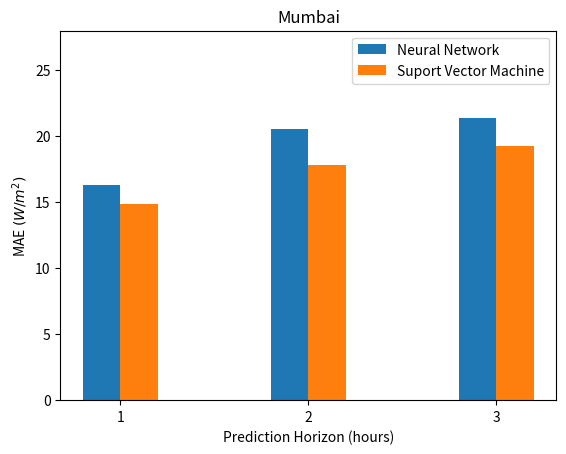
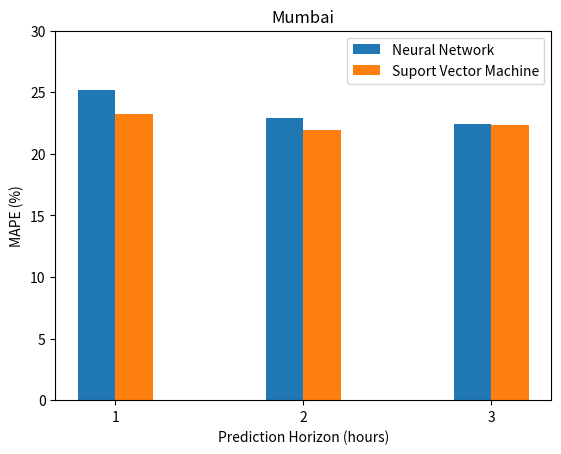

These charts were generated, in order, by the following Python code:
# -*- coding: utf-8 -*-

import numpy as np
import matplotlib.pyplot as plt

# data obtained from the other files
nn_mae = [16.280746459960938, 20.573495864868164, 21.346220016479492]
svm_mae = [14.888599272664527, 17.814461634294563, 19.22303075715943]
nn_mape = [25.192826921530278, 22.915396391128118, 22.40351912511298]
svm_mape = [23.191380898353525, 21.917128945561726, 22.351748177279607]

index = np.array([i for i in range(1, 4)])
bar_width = 0.2

# plotting MAE
plt.figure()
fig, ax = plt.subplots()
plt.ylim(0, 28)
nn = ax.bar(index, nn_mae, bar_width, label='Neural Network')
svm = ax.bar(index+bar_width, svm_mae, bar_width, label='Suport Vector Machine')
ax.set_xlabel("Prediction Horizon (hours)")
ax.set_ylabel("MAE $(W/m^2)$")
ax.set_title("Mumbai")
ax.set_xticks(index + bar_width / 2)
ax.set_xticklabels(["1", '2', '3'])
ax.legend()
plt.show()

# plotting MAPE
plt.figure()
fig, ax = plt.subplots()
plt.ylim(0, 30)
nn = ax.bar(index, nn_mape, bar_width, label='Neural Network')
svm = ax.bar(index+bar_width, svm_mape, bar_width, label='Suport Vector Machine')
ax.set_xlabel("Prediction Horizon (hours)")
ax.set_ylabel("MAPE (%)")
ax.set_title("Mumbai")
ax.set_xticks(index + bar_width / 2)
ax.set_xticklabels(["1", '2', '3'])
ax.legend()
plt.show()
